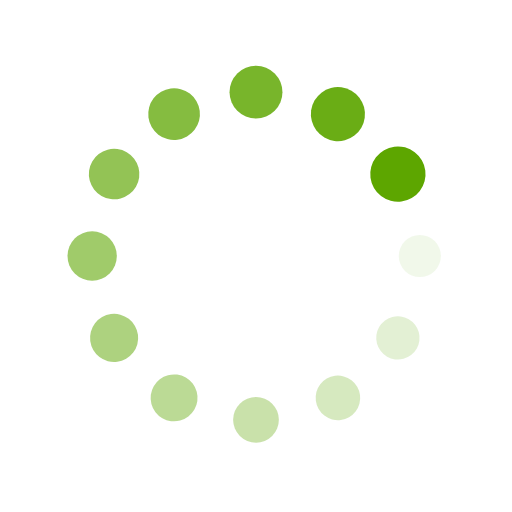
t = 0.00 s
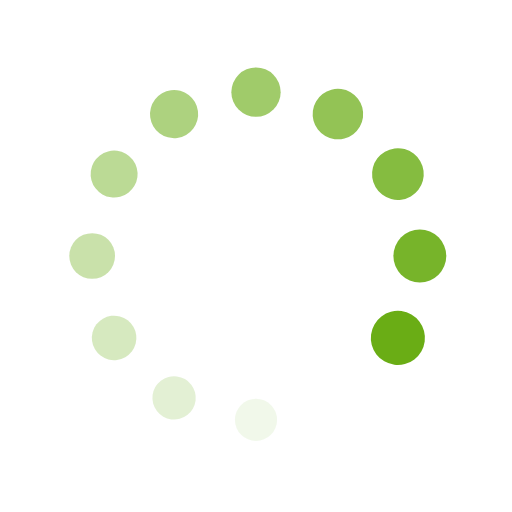
t = 0.30 s
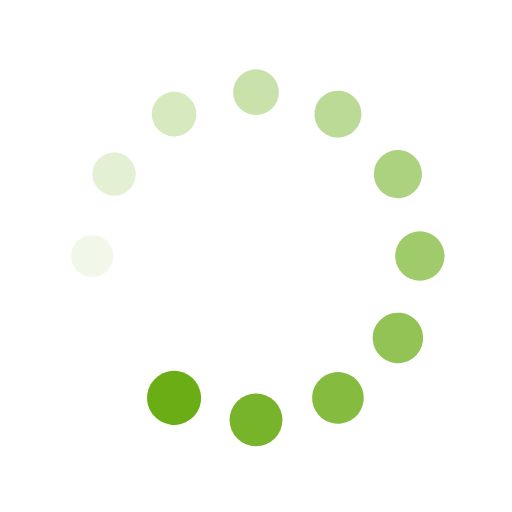
t = 0.60 s
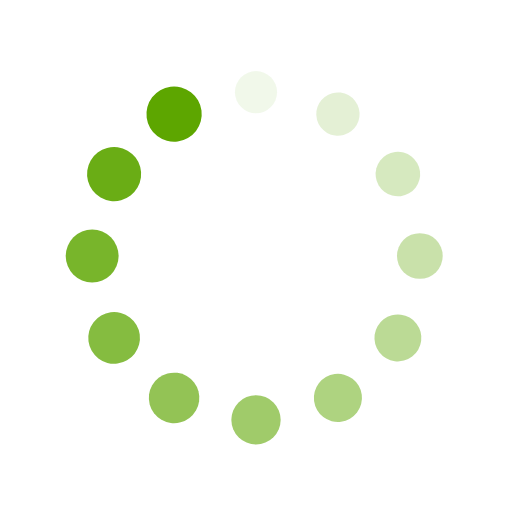
t = 0.90 s

The animated SVG that drew these frames (rendered in a browser with its animation timeline set to each time). Animation: 24 SMIL elements (animate=12,animateTransform=12); one cycle of 1.21 s, repeats indefinitely.

<svg xmlns="http://www.w3.org/2000/svg" width="198" height="198" preserveAspectRatio="xMidYMid"
     style="margin:auto;background:0 0;display:block;shape-rendering:auto" viewBox="0 0 100 100">
    <g transform="translate(82 50)">
        <circle r="4" fill="#5da600">
            <animateTransform attributeName="transform" begin="-1.104417670682731s" dur="1.2048192771084336s"
                              keyTimes="0;1" repeatCount="indefinite" type="scale" values="1.35 1.35;1 1"/>
            <animate attributeName="fill-opacity" begin="-1.104417670682731s" dur="1.2048192771084336s" keyTimes="0;1"
                     repeatCount="indefinite" values="1;0"/>
        </circle>
    </g>
    <g transform="rotate(30 -84.301 178.014)">
        <circle r="4" fill="#5da600" fill-opacity=".917">
            <animateTransform attributeName="transform" begin="-1.004016064257028s" dur="1.2048192771084336s"
                              keyTimes="0;1" repeatCount="indefinite" type="scale" values="1.35 1.35;1 1"/>
            <animate attributeName="fill-opacity" begin="-1.004016064257028s" dur="1.2048192771084336s" keyTimes="0;1"
                     repeatCount="indefinite" values="1;0"/>
        </circle>
    </g>
    <g transform="rotate(60 -34.301 96.014)">
        <circle r="4" fill="#5da600" fill-opacity=".833">
            <animateTransform attributeName="transform" begin="-0.9036144578313252s" dur="1.2048192771084336s"
                              keyTimes="0;1" repeatCount="indefinite" type="scale" values="1.35 1.35;1 1"/>
            <animate attributeName="fill-opacity" begin="-0.9036144578313252s" dur="1.2048192771084336s" keyTimes="0;1"
                     repeatCount="indefinite" values="1;0"/>
        </circle>
    </g>
    <g transform="rotate(90 -16 66)">
        <circle r="4" fill="#5da600" fill-opacity=".75">
            <animateTransform attributeName="transform" begin="-0.8032128514056224s" dur="1.2048192771084336s"
                              keyTimes="0;1" repeatCount="indefinite" type="scale" values="1.35 1.35;1 1"/>
            <animate attributeName="fill-opacity" begin="-0.8032128514056224s" dur="1.2048192771084336s" keyTimes="0;1"
                     repeatCount="indefinite" values="1;0"/>
        </circle>
    </g>
    <g transform="rotate(120 -5.434 48.671)">
        <circle r="4" fill="#5da600" fill-opacity=".667">
            <animateTransform attributeName="transform" begin="-0.7028112449799196s" dur="1.2048192771084336s"
                              keyTimes="0;1" repeatCount="indefinite" type="scale" values="1.35 1.35;1 1"/>
            <animate attributeName="fill-opacity" begin="-0.7028112449799196s" dur="1.2048192771084336s" keyTimes="0;1"
                     repeatCount="indefinite" values="1;0"/>
        </circle>
    </g>
    <g transform="rotate(150 2.301 35.986)">
        <circle r="4" fill="#5da600" fill-opacity=".583">
            <animateTransform attributeName="transform" begin="-0.6024096385542168s" dur="1.2048192771084336s"
                              keyTimes="0;1" repeatCount="indefinite" type="scale" values="1.35 1.35;1 1"/>
            <animate attributeName="fill-opacity" begin="-0.6024096385542168s" dur="1.2048192771084336s" keyTimes="0;1"
                     repeatCount="indefinite" values="1;0"/>
        </circle>
    </g>
    <g transform="rotate(180 9 25)">
        <circle r="4" fill="#5da600" fill-opacity=".5">
            <animateTransform attributeName="transform" begin="-0.502008032128514s" dur="1.2048192771084336s"
                              keyTimes="0;1" repeatCount="indefinite" type="scale" values="1.35 1.35;1 1"/>
            <animate attributeName="fill-opacity" begin="-0.502008032128514s" dur="1.2048192771084336s" keyTimes="0;1"
                     repeatCount="indefinite" values="1;0"/>
        </circle>
    </g>
    <g transform="rotate(-150 15.699 14.014)">
        <circle r="4" fill="#5da600" fill-opacity=".417">
            <animateTransform attributeName="transform" begin="-0.4016064257028112s" dur="1.2048192771084336s"
                              keyTimes="0;1" repeatCount="indefinite" type="scale" values="1.35 1.35;1 1"/>
            <animate attributeName="fill-opacity" begin="-0.4016064257028112s" dur="1.2048192771084336s" keyTimes="0;1"
                     repeatCount="indefinite" values="1;0"/>
        </circle>
    </g>
    <g transform="rotate(-120 23.434 1.329)">
        <circle r="4" fill="#5da600" fill-opacity=".333">
            <animateTransform attributeName="transform" begin="-0.3012048192771084s" dur="1.2048192771084336s"
                              keyTimes="0;1" repeatCount="indefinite" type="scale" values="1.35 1.35;1 1"/>
            <animate attributeName="fill-opacity" begin="-0.3012048192771084s" dur="1.2048192771084336s" keyTimes="0;1"
                     repeatCount="indefinite" values="1;0"/>
        </circle>
    </g>
    <g transform="rotate(-90 34 -16)">
        <circle r="4" fill="#5da600" fill-opacity=".25">
            <animateTransform attributeName="transform" begin="-0.2008032128514056s" dur="1.2048192771084336s"
                              keyTimes="0;1" repeatCount="indefinite" type="scale" values="1.35 1.35;1 1"/>
            <animate attributeName="fill-opacity" begin="-0.2008032128514056s" dur="1.2048192771084336s" keyTimes="0;1"
                     repeatCount="indefinite" values="1;0"/>
        </circle>
    </g>
    <g transform="rotate(-60 52.301 -46.014)">
        <circle r="4" fill="#5da600" fill-opacity=".167">
            <animateTransform attributeName="transform" begin="-0.1004016064257028s" dur="1.2048192771084336s"
                              keyTimes="0;1" repeatCount="indefinite" type="scale" values="1.35 1.35;1 1"/>
            <animate attributeName="fill-opacity" begin="-0.1004016064257028s" dur="1.2048192771084336s" keyTimes="0;1"
                     repeatCount="indefinite" values="1;0"/>
        </circle>
    </g>
    <g transform="rotate(-30 102.301 -128.014)">
        <circle r="4" fill="#5da600" fill-opacity=".083">
            <animateTransform attributeName="transform" begin="0s" dur="1.2048192771084336s" keyTimes="0;1"
                              repeatCount="indefinite" type="scale" values="1.35 1.35;1 1"/>
            <animate attributeName="fill-opacity" begin="0s" dur="1.2048192771084336s" keyTimes="0;1"
                     repeatCount="indefinite" values="1;0"/>
        </circle>
    </g>
</svg>
